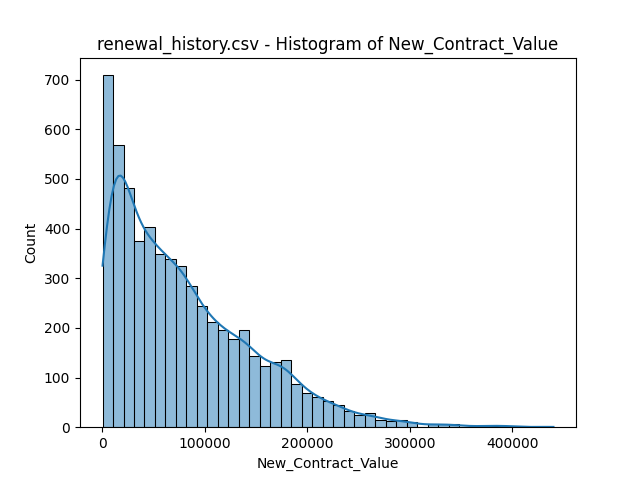

The table this chart was drawn from, first rows:
bin_start, bin_end, count
190.1, 10426, 709
10426, 20661, 568
20661, 30897, 481
30897, 41132, 375
41132, 51368, 404
51368, 61603, 348
61603, 71839, 339
71839, 82074, 324
82074, 92310, 284
92310, 102545, 244
102545, 112781, 211
112781, 123016, 196
123016, 133252, 177
133252, 143487, 195
143487, 153723, 143
153723, 163958, 123
163958, 174194, 131
174194, 184429, 135
184429, 194665, 88
194665, 204900, 69
204900, 215136, 60
215136, 225371, 52
225371, 235607, 45
235607, 245842, 32
245842, 256078, 24
256078, 266313, 29
266313, 276549, 15
276549, 286784, 12
286784, 297020, 15
297020, 307255, 10
307255, 317491, 1
317491, 327726, 7
327726, 337962, 7
337962, 348197, 6
348197, 358433, 1
358433, 368668, 1
368668, 378904, 3
378904, 389139, 3
389139, 399375, 3
399375, 409610, 1
409610, 419846, 0
419846, 430081, 1
430081, 440317, 1
